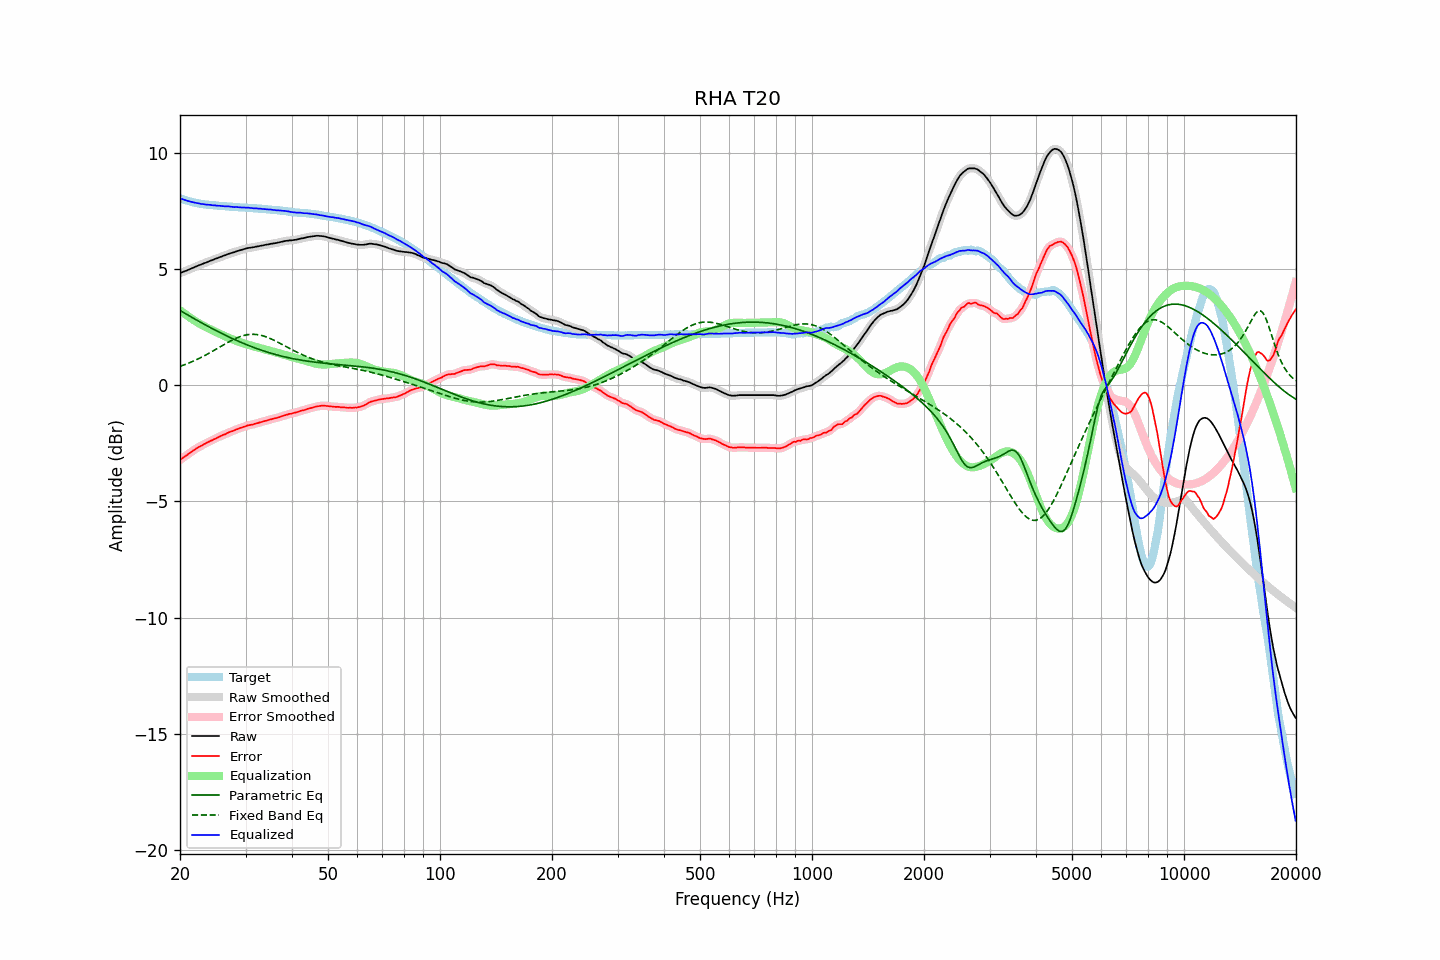

Data behind this chart, as committed beside it:
frequency, raw, error, smoothed, error_smoothed, equalization, parametric_eq, fixed_band_eq, equalized_raw, equalized_smoothed, target
20.00, 4.81, -3.22, 4.81, -3.22, 3.22, 3.21, 0.81, 8.04, 8.04, 8.04
20.20, 4.84, -3.16, 4.84, -3.17, 3.17, 3.17, 0.83, 8.01, 8.01, 8.01
20.40, 4.87, -3.11, 4.87, -3.11, 3.12, 3.13, 0.86, 7.99, 7.99, 7.99
20.61, 4.90, -3.06, 4.90, -3.06, 3.06, 3.09, 0.88, 7.97, 7.96, 7.97
20.81, 4.92, -3.02, 4.93, -3.02, 3.01, 3.05, 0.91, 7.94, 7.94, 7.95
21.02, 4.95, -2.97, 4.95, -2.97, 2.96, 3.01, 0.94, 7.92, 7.92, 7.92
21.23, 4.98, -2.92, 4.98, -2.92, 2.92, 2.97, 0.97, 7.90, 7.90, 7.90
21.44, 5.01, -2.87, 5.01, -2.87, 2.87, 2.93, 1.00, 7.88, 7.88, 7.88
21.66, 5.04, -2.82, 5.04, -2.82, 2.82, 2.89, 1.03, 7.87, 7.87, 7.86
21.87, 5.07, -2.78, 5.07, -2.77, 2.78, 2.85, 1.06, 7.85, 7.85, 7.85
22.09, 5.10, -2.73, 5.10, -2.73, 2.73, 2.81, 1.09, 7.84, 7.84, 7.83
22.31, 5.13, -2.69, 5.13, -2.69, 2.69, 2.77, 1.12, 7.82, 7.82, 7.82
22.54, 5.16, -2.65, 5.16, -2.65, 2.65, 2.73, 1.15, 7.81, 7.81, 7.81
22.76, 5.18, -2.62, 5.19, -2.61, 2.61, 2.70, 1.19, 7.79, 7.80, 7.80
22.99, 5.21, -2.58, 5.21, -2.58, 2.57, 2.66, 1.22, 7.79, 7.79, 7.79
23.22, 5.24, -2.53, 5.24, -2.54, 2.54, 2.62, 1.26, 7.78, 7.78, 7.78
23.45, 5.26, -2.50, 5.27, -2.50, 2.50, 2.58, 1.30, 7.77, 7.77, 7.77
23.69, 5.29, -2.46, 5.30, -2.46, 2.47, 2.54, 1.33, 7.76, 7.76, 7.76
23.92, 5.32, -2.43, 5.32, -2.43, 2.43, 2.51, 1.37, 7.76, 7.75, 7.76
24.16, 5.35, -2.39, 5.35, -2.40, 2.40, 2.47, 1.41, 7.75, 7.75, 7.75
24.40, 5.37, -2.37, 5.38, -2.36, 2.36, 2.43, 1.45, 7.74, 7.74, 7.74
24.65, 5.40, -2.33, 5.40, -2.33, 2.33, 2.40, 1.49, 7.73, 7.73, 7.73
24.89, 5.43, -2.30, 5.43, -2.30, 2.30, 2.36, 1.53, 7.73, 7.73, 7.73
25.14, 5.45, -2.27, 5.46, -2.26, 2.26, 2.33, 1.57, 7.72, 7.72, 7.72
25.39, 5.48, -2.23, 5.48, -2.23, 2.23, 2.29, 1.61, 7.72, 7.72, 7.71
25.65, 5.51, -2.20, 5.51, -2.20, 2.20, 2.26, 1.65, 7.71, 7.71, 7.71
25.91, 5.53, -2.17, 5.54, -2.17, 2.17, 2.22, 1.69, 7.70, 7.70, 7.70
26.16, 5.56, -2.13, 5.56, -2.14, 2.13, 2.19, 1.73, 7.70, 7.69, 7.70
26.43, 5.58, -2.11, 5.59, -2.11, 2.10, 2.15, 1.77, 7.69, 7.69, 7.70
26.69, 5.61, -2.07, 5.61, -2.07, 2.07, 2.12, 1.81, 7.69, 7.69, 7.69
26.96, 5.64, -2.04, 5.64, -2.04, 2.04, 2.09, 1.85, 7.69, 7.68, 7.68
27.23, 5.66, -2.01, 5.66, -2.01, 2.02, 2.06, 1.89, 7.68, 7.68, 7.67
27.50, 5.68, -1.99, 5.68, -1.99, 1.99, 2.02, 1.92, 7.67, 7.67, 7.67
27.77, 5.70, -1.97, 5.70, -1.96, 1.96, 1.99, 1.96, 7.66, 7.66, 7.67
28.05, 5.72, -1.93, 5.73, -1.94, 1.93, 1.96, 1.99, 7.66, 7.66, 7.66
28.33, 5.75, -1.90, 5.75, -1.91, 1.91, 1.93, 2.02, 7.66, 7.66, 7.66
28.62, 5.77, -1.88, 5.77, -1.88, 1.88, 1.90, 2.05, 7.65, 7.65, 7.66
28.90, 5.79, -1.85, 5.79, -1.85, 1.85, 1.87, 2.08, 7.65, 7.65, 7.64
29.19, 5.81, -1.83, 5.81, -1.83, 1.83, 1.84, 2.10, 7.64, 7.64, 7.64
29.48, 5.83, -1.81, 5.83, -1.81, 1.80, 1.81, 2.12, 7.64, 7.64, 7.64
29.78, 5.85, -1.79, 5.85, -1.78, 1.78, 1.78, 2.14, 7.64, 7.64, 7.64
30.08, 5.87, -1.76, 5.87, -1.76, 1.76, 1.75, 2.16, 7.64, 7.64, 7.64
30.38, 5.89, -1.73, 5.89, -1.74, 1.74, 1.73, 2.17, 7.64, 7.63, 7.62
30.68, 5.90, -1.72, 5.90, -1.72, 1.72, 1.70, 2.18, 7.63, 7.63, 7.62
30.99, 5.91, -1.71, 5.91, -1.71, 1.71, 1.67, 2.19, 7.62, 7.62, 7.62
31.30, 5.92, -1.69, 5.92, -1.69, 1.69, 1.64, 2.19, 7.61, 7.61, 7.62
31.61, 5.93, -1.67, 5.94, -1.67, 1.67, 1.62, 2.19, 7.60, 7.61, 7.61
31.93, 5.95, -1.65, 5.95, -1.65, 1.65, 1.59, 2.18, 7.61, 7.60, 7.60
32.24, 5.96, -1.64, 5.96, -1.63, 1.63, 1.57, 2.17, 7.60, 7.60, 7.60
32.57, 5.97, -1.62, 5.98, -1.62, 1.62, 1.54, 2.16, 7.59, 7.59, 7.59
32.89, 5.99, -1.59, 5.99, -1.60, 1.60, 1.52, 2.15, 7.59, 7.59, 7.59
33.22, 6.00, -1.58, 6.00, -1.58, 1.58, 1.50, 2.13, 7.58, 7.58, 7.58
33.55, 6.01, -1.56, 6.02, -1.56, 1.56, 1.47, 2.11, 7.57, 7.57, 7.57
33.89, 6.03, -1.53, 6.03, -1.54, 1.54, 1.45, 2.09, 7.57, 7.57, 7.57
34.23, 6.04, -1.52, 6.04, -1.52, 1.52, 1.43, 2.07, 7.56, 7.56, 7.57
34.57, 6.05, -1.50, 6.06, -1.50, 1.50, 1.41, 2.04, 7.55, 7.56, 7.55
34.92, 6.07, -1.48, 6.07, -1.48, 1.48, 1.39, 2.01, 7.55, 7.55, 7.55
35.27, 6.08, -1.46, 6.08, -1.46, 1.46, 1.37, 1.98, 7.55, 7.54, 7.55
35.62, 6.09, -1.44, 6.09, -1.44, 1.44, 1.35, 1.95, 7.54, 7.54, 7.53
35.97, 6.10, -1.42, 6.10, -1.42, 1.42, 1.33, 1.91, 7.53, 7.53, 7.53
... 635 more rows
